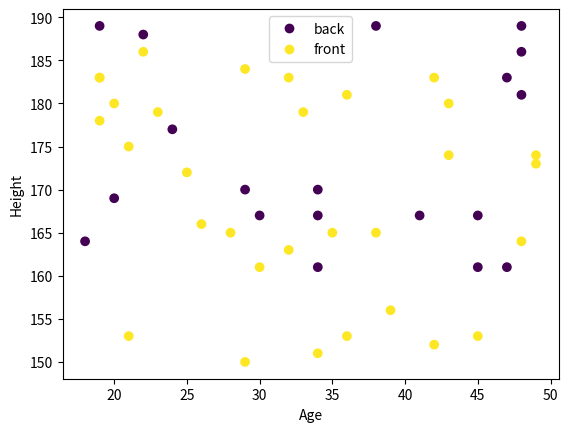

Reproduce this figure in Python.
import random

from matplotlib import pyplot as plt
import pandas as pd

samples = 50
data: dict = {
    "seat": [random.choice(["front", "back"]) for _ in range(samples)],
    "age": [random.randint(18, 50) for _ in range(samples)],
    "height": [random.randint(150, 190) for _ in range(samples)],
}
seat_label = {value: number for number, value in enumerate(set(data["seat"]))}
data["seat"] = [seat_label[element] for element in data["seat"]]
df = pd.DataFrame(data=data)

plot = plt.scatter(
    x=df["age"], y=df["height"], c=df["seat"], cmap="viridis", label=seat_label
)
plt.legend(plot.legend_elements()[0], seat_label.keys())
plt.xlabel("Age")
plt.ylabel("Height")
plt.show()
